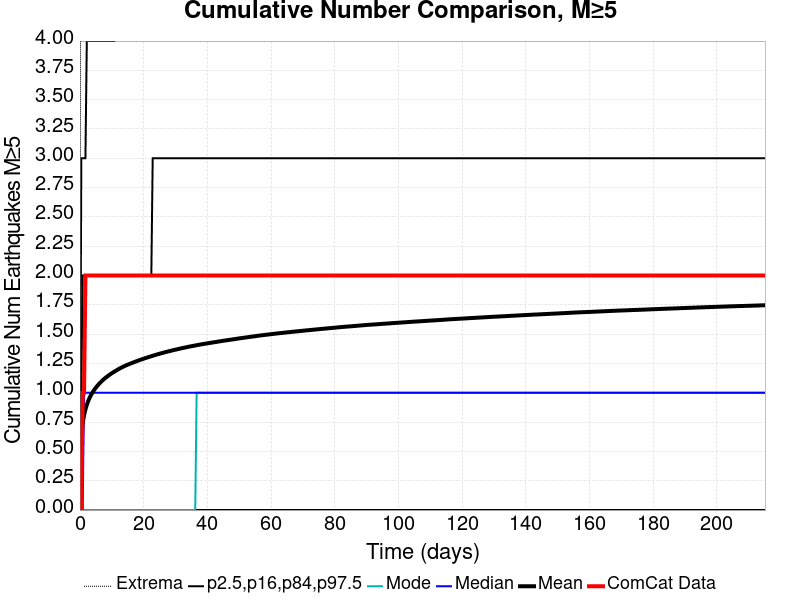

The file beside this chart, header and first rows:
Time (days), ComCat Data, Simulation Mean, Simulation Median, Simulation Mode, Simulation Minimum, Simulation Maximum, 2.5 %-ile, 16 %-ile, 84 %-ile, 97.5 %-ile
0.0, 0.0, 0.0, 0.0, 0.0, 0.0, 0.0, 0.0, 0.0, 0.0, 0.0
0.4312, 0.0, 0.6296, 0.0, 0.0, 0.0, 12.0, 0.0, 0.0, 1.0, 3.0
0.8624, 1.0, 0.7421, 0.0, 0.0, 0.0, 12.0, 0.0, 0.0, 2.0, 3.0
1.294, 1.0, 0.8085, 1.0, 0.0, 0.0, 12.0, 0.0, 0.0, 2.0, 3.0
1.725, 2.0, 0.858, 1.0, 0.0, 0.0, 12.0, 0.0, 0.0, 2.0, 3.0
2.156, 2.0, 0.897, 1.0, 0.0, 0.0, 13.0, 0.0, 0.0, 2.0, 4.0
2.587, 2.0, 0.9291, 1.0, 0.0, 0.0, 13.0, 0.0, 0.0, 2.0, 4.0
3.018, 2.0, 0.9564, 1.0, 0.0, 0.0, 13.0, 0.0, 0.0, 2.0, 4.0
3.449, 2.0, 0.9796, 1.0, 0.0, 0.0, 14.0, 0.0, 0.0, 2.0, 4.0
3.881, 2.0, 0.9997, 1.0, 0.0, 0.0, 14.0, 0.0, 0.0, 2.0, 4.0
4.312, 2.0, 1.018, 1.0, 0.0, 0.0, 14.0, 0.0, 0.0, 2.0, 4.0
4.743, 2.0, 1.035, 1.0, 0.0, 0.0, 15.0, 0.0, 0.0, 2.0, 4.0
5.174, 2.0, 1.05, 1.0, 0.0, 0.0, 16.0, 0.0, 0.0, 2.0, 4.0
5.605, 2.0, 1.064, 1.0, 0.0, 0.0, 16.0, 0.0, 0.0, 2.0, 4.0
6.036, 2.0, 1.077, 1.0, 0.0, 0.0, 16.0, 0.0, 0.0, 2.0, 4.0
6.468, 2.0, 1.089, 1.0, 0.0, 0.0, 16.0, 0.0, 0.0, 2.0, 4.0
6.899, 2.0, 1.101, 1.0, 0.0, 0.0, 16.0, 0.0, 0.0, 2.0, 4.0
7.33, 2.0, 1.112, 1.0, 0.0, 0.0, 16.0, 0.0, 0.0, 2.0, 4.0
7.761, 2.0, 1.122, 1.0, 0.0, 0.0, 16.0, 0.0, 0.0, 2.0, 4.0
8.192, 2.0, 1.131, 1.0, 0.0, 0.0, 16.0, 0.0, 0.0, 2.0, 4.0
8.624, 2.0, 1.14, 1.0, 0.0, 0.0, 16.0, 0.0, 0.0, 2.0, 4.0
9.055, 2.0, 1.149, 1.0, 0.0, 0.0, 16.0, 0.0, 0.0, 2.0, 4.0
9.486, 2.0, 1.157, 1.0, 0.0, 0.0, 16.0, 0.0, 0.0, 2.0, 4.0
9.917, 2.0, 1.165, 1.0, 0.0, 0.0, 16.0, 0.0, 0.0, 2.0, 4.0
10.35, 2.0, 1.173, 1.0, 0.0, 0.0, 16.0, 0.0, 0.0, 2.0, 4.0
10.78, 2.0, 1.18, 1.0, 0.0, 0.0, 16.0, 0.0, 0.0, 2.0, 4.0
11.21, 2.0, 1.187, 1.0, 0.0, 0.0, 16.0, 0.0, 0.0, 2.0, 5.0
11.64, 2.0, 1.194, 1.0, 0.0, 0.0, 16.0, 0.0, 0.0, 2.0, 5.0
12.07, 2.0, 1.201, 1.0, 0.0, 0.0, 16.0, 0.0, 0.0, 2.0, 5.0
12.5, 2.0, 1.208, 1.0, 0.0, 0.0, 16.0, 0.0, 0.0, 2.0, 5.0
12.94, 2.0, 1.214, 1.0, 0.0, 0.0, 16.0, 0.0, 0.0, 2.0, 5.0
13.37, 2.0, 1.22, 1.0, 0.0, 0.0, 16.0, 0.0, 0.0, 2.0, 5.0
13.8, 2.0, 1.225, 1.0, 0.0, 0.0, 16.0, 0.0, 0.0, 2.0, 5.0
14.23, 2.0, 1.231, 1.0, 0.0, 0.0, 16.0, 0.0, 0.0, 2.0, 5.0
14.66, 2.0, 1.236, 1.0, 0.0, 0.0, 16.0, 0.0, 0.0, 2.0, 5.0
15.09, 2.0, 1.241, 1.0, 0.0, 0.0, 16.0, 0.0, 0.0, 2.0, 5.0
15.52, 2.0, 1.246, 1.0, 0.0, 0.0, 16.0, 0.0, 0.0, 2.0, 5.0
15.95, 2.0, 1.25, 1.0, 0.0, 0.0, 16.0, 0.0, 0.0, 2.0, 5.0
16.38, 2.0, 1.255, 1.0, 0.0, 0.0, 16.0, 0.0, 0.0, 2.0, 5.0
16.82, 2.0, 1.259, 1.0, 0.0, 0.0, 16.0, 0.0, 0.0, 2.0, 5.0
17.25, 2.0, 1.264, 1.0, 0.0, 0.0, 16.0, 0.0, 0.0, 2.0, 5.0
17.68, 2.0, 1.269, 1.0, 0.0, 0.0, 16.0, 0.0, 0.0, 2.0, 5.0
18.11, 2.0, 1.273, 1.0, 0.0, 0.0, 17.0, 0.0, 0.0, 2.0, 5.0
18.54, 2.0, 1.277, 1.0, 0.0, 0.0, 17.0, 0.0, 0.0, 2.0, 5.0
18.97, 2.0, 1.282, 1.0, 0.0, 0.0, 17.0, 0.0, 0.0, 2.0, 5.0
19.4, 2.0, 1.285, 1.0, 0.0, 0.0, 17.0, 0.0, 0.0, 2.0, 5.0
19.83, 2.0, 1.289, 1.0, 0.0, 0.0, 17.0, 0.0, 0.0, 2.0, 5.0
20.27, 2.0, 1.294, 1.0, 0.0, 0.0, 17.0, 0.0, 0.0, 2.0, 5.0
20.7, 2.0, 1.297, 1.0, 0.0, 0.0, 17.0, 0.0, 0.0, 2.0, 5.0
21.13, 2.0, 1.301, 1.0, 0.0, 0.0, 17.0, 0.0, 0.0, 2.0, 5.0
21.56, 2.0, 1.305, 1.0, 0.0, 0.0, 17.0, 0.0, 0.0, 2.0, 5.0
21.99, 2.0, 1.308, 1.0, 0.0, 0.0, 17.0, 0.0, 0.0, 2.0, 5.0
22.42, 2.0, 1.312, 1.0, 0.0, 0.0, 17.0, 0.0, 0.0, 2.0, 5.0
22.85, 2.0, 1.316, 1.0, 0.0, 0.0, 17.0, 0.0, 0.0, 3.0, 5.0
23.28, 2.0, 1.319, 1.0, 0.0, 0.0, 17.0, 0.0, 0.0, 3.0, 5.0
23.71, 2.0, 1.323, 1.0, 0.0, 0.0, 17.0, 0.0, 0.0, 3.0, 5.0
24.15, 2.0, 1.327, 1.0, 0.0, 0.0, 18.0, 0.0, 0.0, 3.0, 5.0
24.58, 2.0, 1.33, 1.0, 0.0, 0.0, 18.0, 0.0, 0.0, 3.0, 5.0
25.01, 2.0, 1.333, 1.0, 0.0, 0.0, 18.0, 0.0, 0.0, 3.0, 5.0
25.44, 2.0, 1.337, 1.0, 0.0, 0.0, 18.0, 0.0, 0.0, 3.0, 5.0
... 440 more rows
